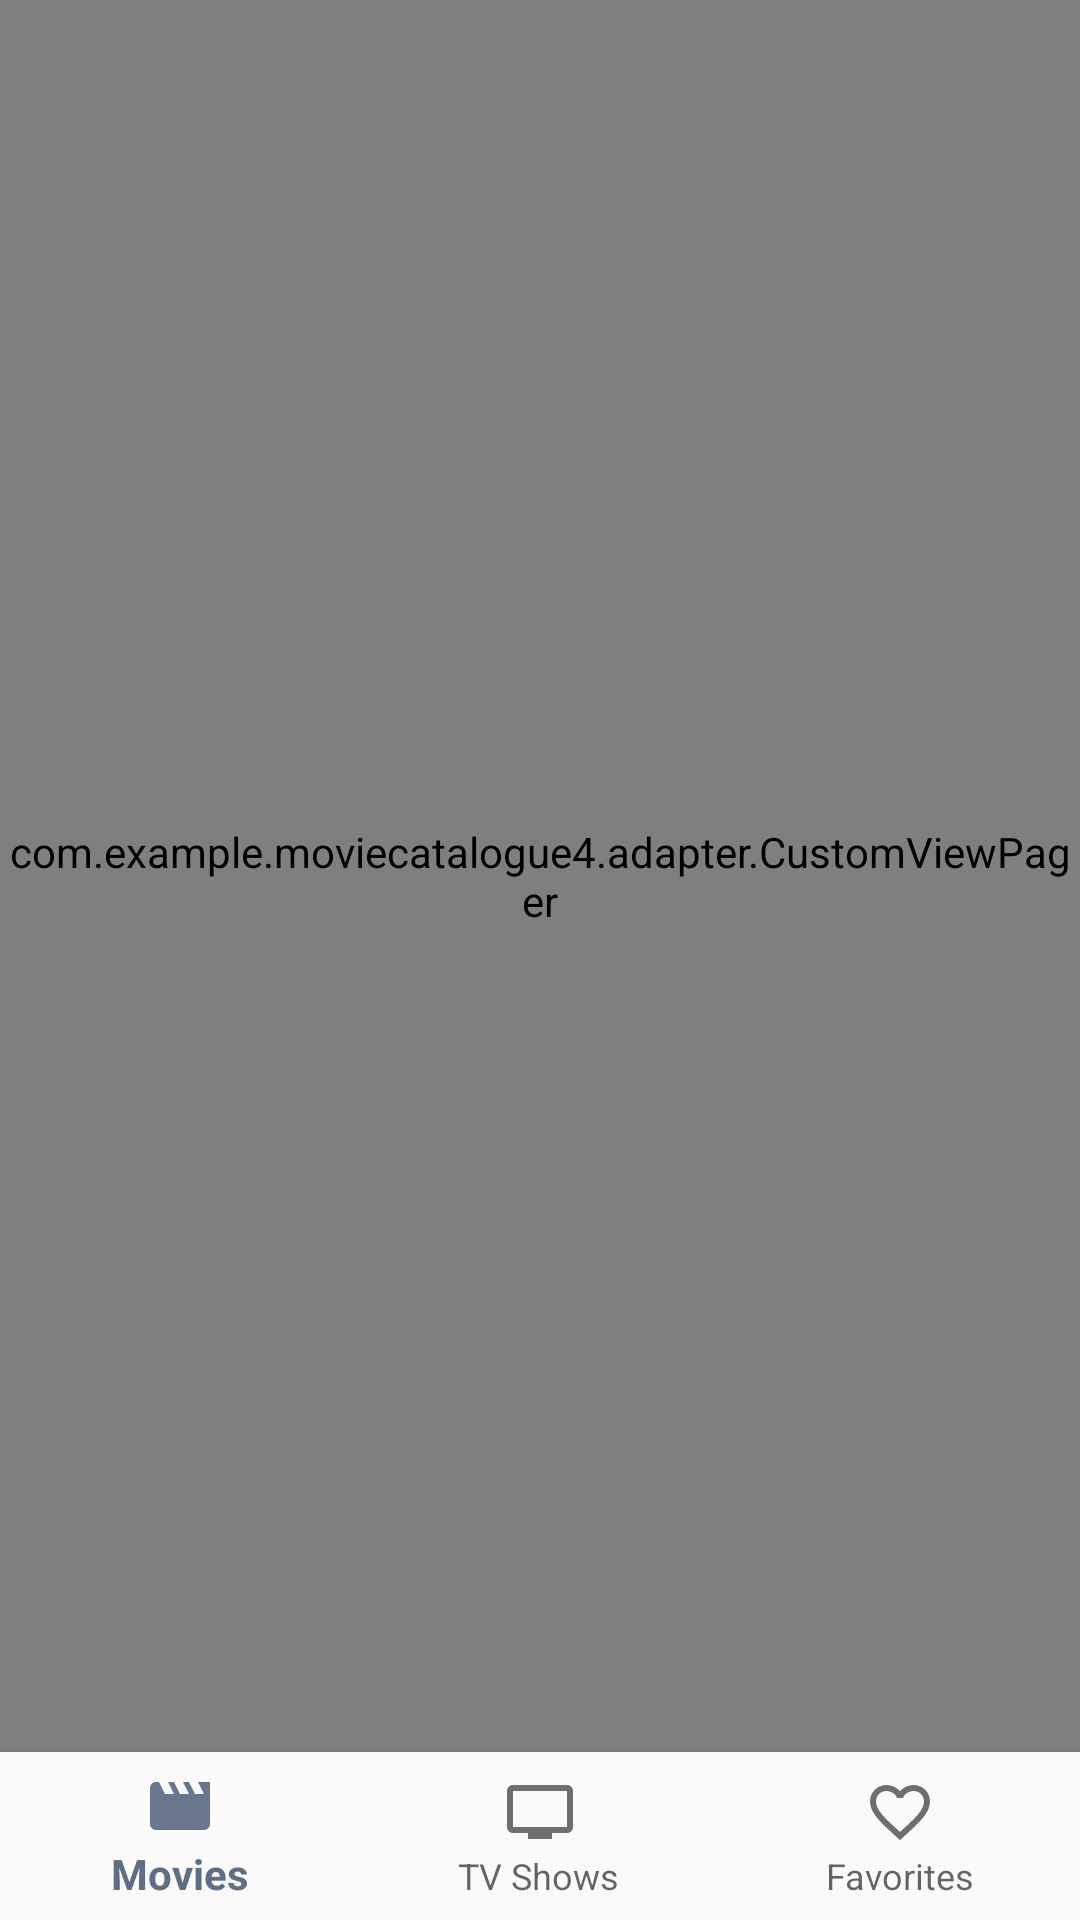

The Android layout XML behind this screen, and the referenced resources:
<!-- AndroidManifest.xml: application theme AppTheme -->
<!-- res/layout/activity_main.xml -->
<?xml version="1.0" encoding="utf-8"?>
<androidx.constraintlayout.widget.ConstraintLayout xmlns:android="http://schemas.android.com/apk/res/android"
    xmlns:app="http://schemas.android.com/apk/res-auto"
    xmlns:tools="http://schemas.android.com/tools"
    android:id="@+id/container"
    android:layout_width="match_parent"
    android:layout_height="match_parent"
    tools:context=".MainActivity">

    <com.example.moviecatalogue4.adapter.CustomViewPager
        android:id="@+id/viewpager"
        android:layout_width="match_parent"
        android:layout_height="match_parent"
        android:layout_marginBottom="56dp"
        app:layout_constraintLeft_toLeftOf="parent"
        app:layout_constraintTop_toTopOf="parent" />

    <com.google.android.material.bottomnavigation.BottomNavigationView
        android:id="@+id/nav_view"
        android:layout_width="0dp"
        android:layout_height="wrap_content"
        android:layout_marginStart="0dp"
        android:layout_marginEnd="0dp"
        android:background="?android:attr/windowBackground"
        app:layout_constraintBottom_toBottomOf="parent"
        app:layout_constraintLeft_toLeftOf="parent"
        app:layout_constraintRight_toRightOf="parent"
        app:menu="@menu/bottom_nav_menu" />

</androidx.constraintlayout.widget.ConstraintLayout>
<!-- resources referenced by this layout -->
<resources>
  <style name="AppTheme" parent="Theme.AppCompat.Light.DarkActionBar">
          
          <item name="colorPrimary">#5f6e85</item>
          <item name="colorPrimaryDark">#3a4454</item>
          <item name="colorAccent">#29313d</item>
      </style>
</resources>
